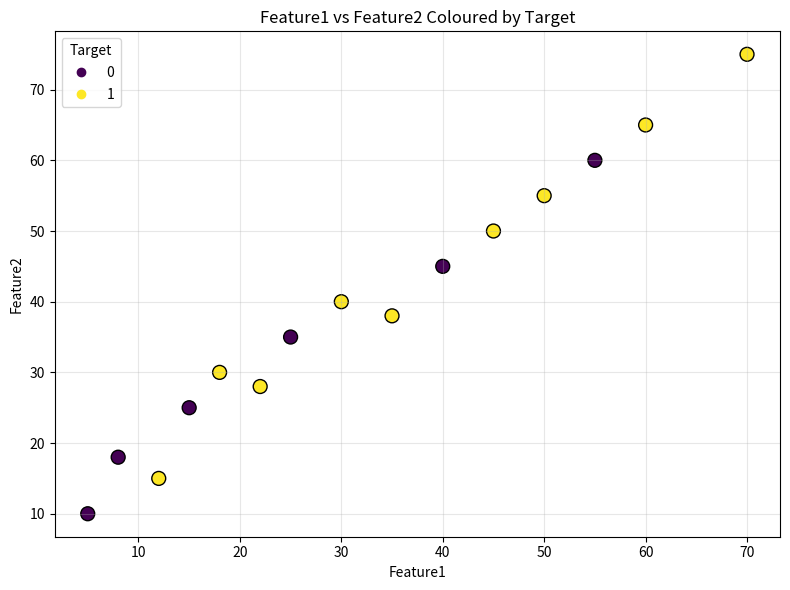

Generate this figure with matplotlib:
import pandas as pd
import numpy as np
import matplotlib.pyplot as plt


# ------------------------------------------------------------
# 1. CREATE DATASET IN DICTIONARY FORMAT
# ------------------------------------------------------------
data = {
    "Feature1": [
        5, 8, 12, 15, 18,
        22, 25, 30, 35, 40,
        45, 50, 55, 60, 70
    ],

    "Feature2": [
        10, 18, 15, 25, 30,
        28, 35, 40, 38, 45,
        50, 55, 60, 65, 75
    ],

    "Target": [
        0, 0, 1, 0, 1,
        1, 0, 1, 1, 0,
        1, 1, 0, 1, 1
    ]
}


# ------------------------------------------------------------
# 2. CONVERT DICTIONARY INTO DATAFRAME
# ------------------------------------------------------------
df = pd.DataFrame(data)

print("\nORIGINAL DATAFRAME")
print("=" * 60)
print(df)


# ------------------------------------------------------------
# 3. CREATE LOGARITHMIC FEATURE FROM FEATURE1
# ------------------------------------------------------------
df["Log_Feature1"] = np.log(df["Feature1"])

print("\nDATAFRAME AFTER CREATING LOG FEATURE")
print("=" * 60)
print(df)


# ------------------------------------------------------------
# 4. BIN FEATURE2 INTO LOW, MEDIUM AND HIGH CATEGORIES
# ------------------------------------------------------------
df["Feature2_Category"] = pd.cut(
    df["Feature2"],
    bins=3,
    labels=["Low", "Medium", "High"]
)

print("\nDATAFRAME AFTER BINNING FEATURE2")
print("=" * 60)
print(df)


# ------------------------------------------------------------
# 5. CALCULATE CORRELATION MATRIX
# Only numeric columns are included.
# ------------------------------------------------------------
correlation_matrix = df[
    ["Feature1", "Feature2", "Target", "Log_Feature1"]
].corr()

print("\nCORRELATION MATRIX")
print("=" * 60)
print(correlation_matrix.round(3))


# ------------------------------------------------------------
# 6. DISPLAY CATEGORY-WISE COUNT
# ------------------------------------------------------------
category_count = df["Feature2_Category"].value_counts().sort_index()

print("\nFEATURE2 CATEGORY COUNT")
print("=" * 60)
print(category_count)


# ------------------------------------------------------------
# 7. CREATE SCATTER PLOT
# Feature1 is shown on the X-axis.
# Feature2 is shown on the Y-axis.
# Point colour represents Target.
# ------------------------------------------------------------
plt.figure(figsize=(8, 6))

scatter_plot = plt.scatter(
    df["Feature1"],
    df["Feature2"],
    c=df["Target"],
    s=100,
    edgecolors="black"
)

plt.title("Feature1 vs Feature2 Coloured by Target")
plt.xlabel("Feature1")
plt.ylabel("Feature2")
plt.grid(True, alpha=0.3)

legend = plt.legend(
    *scatter_plot.legend_elements(),
    title="Target"
)

plt.tight_layout()
plt.show()


# ------------------------------------------------------------
# 8. INTERPRET VISIBLE PATTERNS
# ------------------------------------------------------------
feature_correlation = df["Feature1"].corr(df["Feature2"])

print("\nPATTERN INTERPRETATION")
print("=" * 60)

print(
    "Correlation between Feature1 and Feature2:",
    round(feature_correlation, 3)
)

if feature_correlation > 0.7:
    print(
        "Feature1 and Feature2 show a strong positive relationship. "
        "As Feature1 increases, Feature2 generally increases."
    )

elif feature_correlation > 0.3:
    print(
        "Feature1 and Feature2 show a moderate positive relationship."
    )

elif feature_correlation < -0.7:
    print(
        "Feature1 and Feature2 show a strong negative relationship."
    )

elif feature_correlation < -0.3:
    print(
        "Feature1 and Feature2 show a moderate negative relationship."
    )

else:
    print(
        "Feature1 and Feature2 show a weak relationship."
    )

print(
    "The scatter plot also shows how Target values are distributed "
    "across different combinations of Feature1 and Feature2."
)
